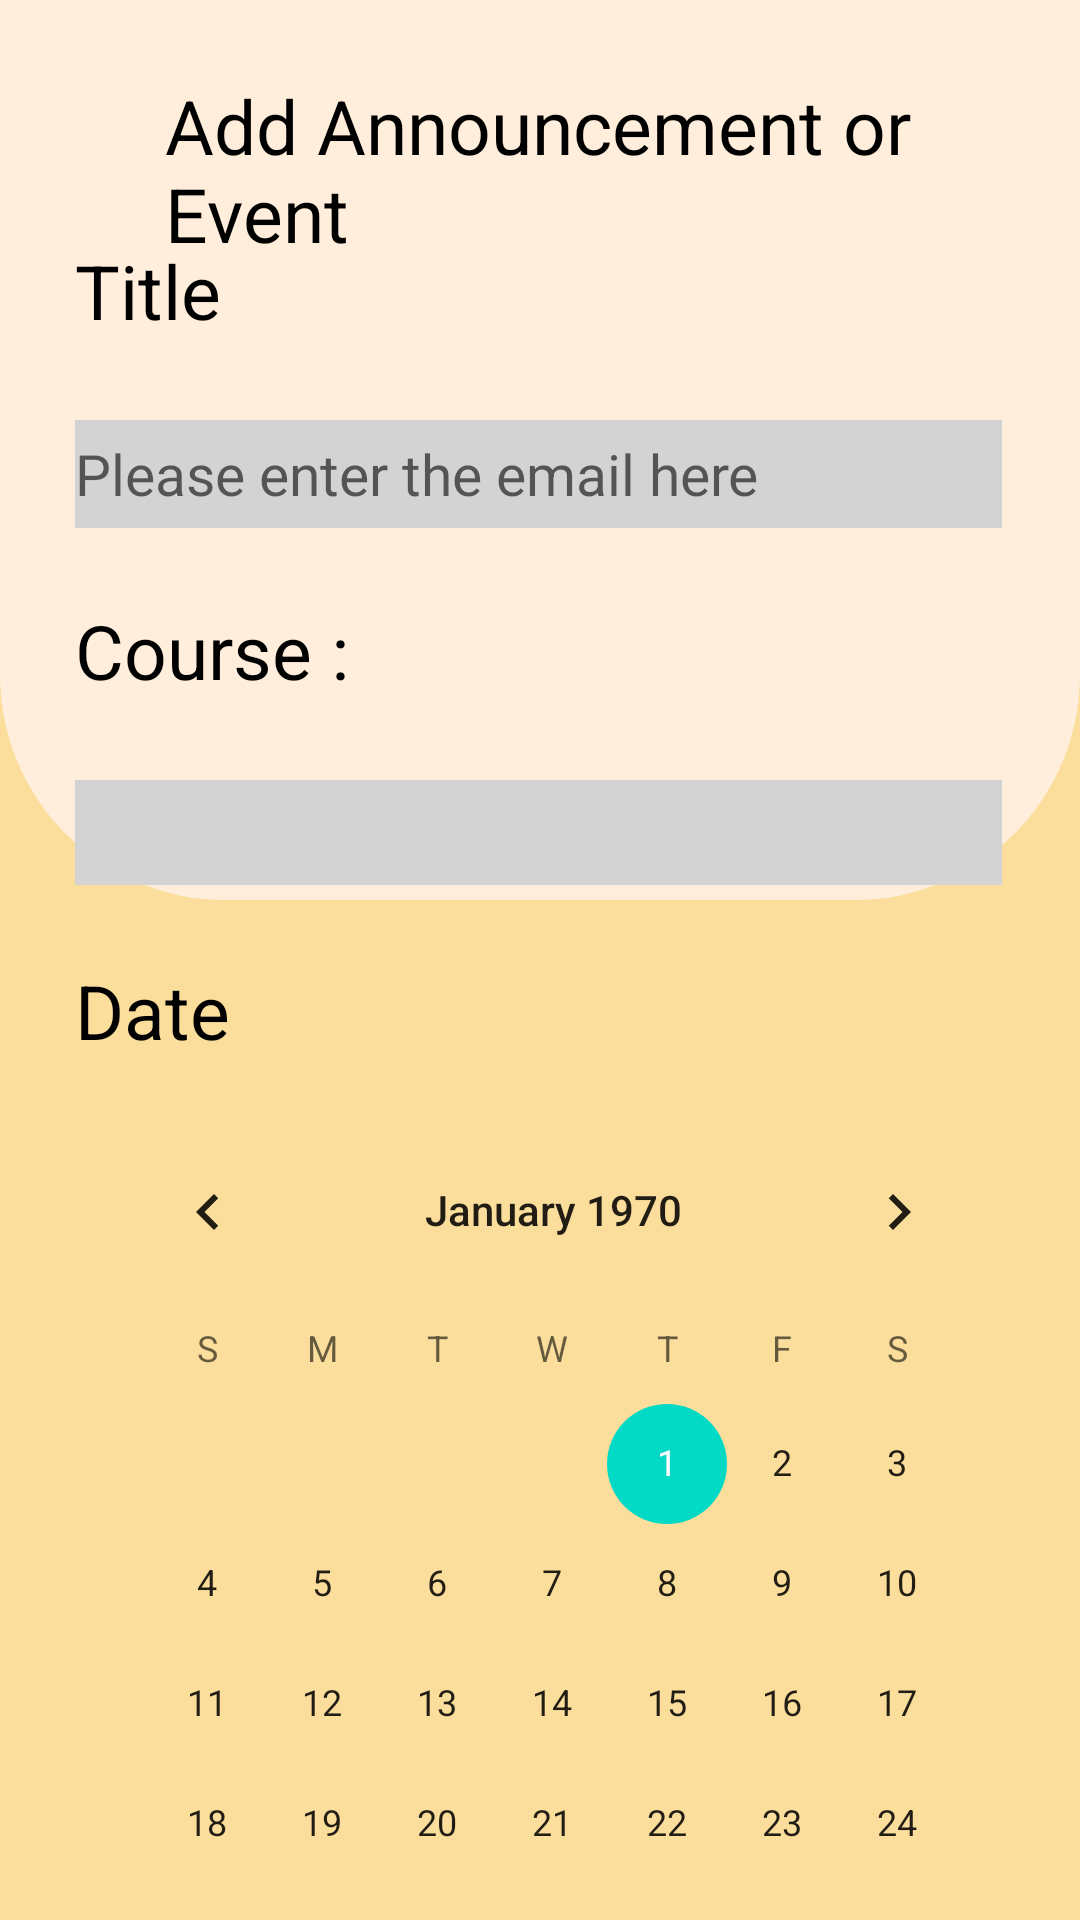

The Android layout XML behind this screen, and the referenced resources:
<!-- AndroidManifest.xml: application theme Theme.ReachedApp -->
<!-- res/layout/fragment_announcement_page.xml -->
<?xml version="1.0" encoding="utf-8"?>
<RelativeLayout xmlns:android="http://schemas.android.com/apk/res/android"
    xmlns:app="http://schemas.android.com/apk/res-auto"
    xmlns:tools="http://schemas.android.com/tools"
    android:layout_width="match_parent"
    android:layout_height="match_parent"
    tools:context=".views.TeacherMainMenu"
    android:background="#fcde9c">

    <View
        android:id="@+id/top_view"
        android:layout_width="match_parent"
        android:layout_height="300dp"
        android:background="@drawable/bg_admin"/>

    <TextView
        android:layout_width="wrap_content"
        android:layout_height="wrap_content"
        android:text="Add Announcement or Event"
        android:textColor="@color/black"
        android:textSize="25sp"
        android:layout_marginTop="25dp"
        android:layout_marginLeft="55dp"/>

    <TextView
        android:layout_width="wrap_content"
        android:layout_height="wrap_content"
        android:text="Title"
        android:textColor="@color/black"
        android:textSize="25sp"
        android:layout_marginTop="80dp"
        android:layout_marginLeft="25dp"/>

    <com.google.android.material.textfield.TextInputEditText
        android:id="@+id/parentEmail"
        android:layout_width="309dp"
        android:layout_height="36dp"
        android:hint="Please enter the email here"
        android:layout_marginTop="140dp"
        android:layout_marginLeft="25dp"
        android:textSize="19sp"
        android:layout_marginBottom="@color/black"
        android:background="@drawable/bg_button"/>

    <TextView
        android:layout_width="wrap_content"
        android:layout_height="wrap_content"
        android:text="Course :"
        android:textColor="@color/black"
        android:textSize="25sp"
        android:layout_marginTop="200dp"
        android:layout_marginLeft="25dp" />

    <Spinner
        android:id="@+id/courseSpinner"
        android:layout_width="309dp"
        android:layout_height="35dp"
        android:layout_marginTop="260dp"
        android:layout_marginLeft="25dp"
        android:spinnerMode="dropdown"
        android:background="@drawable/bg_button"/>

    <TextView
        android:layout_width="wrap_content"
        android:layout_height="wrap_content"
        android:text="Date"
        android:textColor="@color/black"
        android:textSize="25sp"
        android:layout_marginTop="320dp"
        android:layout_marginLeft="25dp" />


    <CalendarView
        android:id="@+id/announcementCalendarView"
        android:layout_width="309dp"
        android:layout_height="305dp"
        android:layout_marginTop="370dp"
        android:layout_marginLeft="30dp" />

    <Button
        android:id="@+id/addAnnouncementButton"
        android:layout_width="wrap_content"
        android:layout_height="wrap_content"
        android:layout_marginLeft="140dp"
        android:layout_marginTop="679dp"
        android:text="CONFIRM" />

</RelativeLayout>
<!-- resources referenced by this layout -->
<resources>
  <color name="black">#FF000000</color>
  <!-- drawable bg_admin (drawable) -->
  <?xml version="1.0" encoding="utf-8"?>
  <shape xmlns:android="http://schemas.android.com/apk/res/android">
  
      <corners android:bottomRightRadius="75dp"
          android:bottomLeftRadius="75dp" />
      <solid android:color="#ffeedb" />
  </shape>
  <!-- drawable bg_button (drawable) -->
  <?xml version="1.0" encoding="utf-8"?>
  <selector xmlns:android="http://schemas.android.com/apk/res/android">
      <item>
          <shape>
              <gradient
                  android:angle="90"
                  android:startColor="#D3D3D3"
                  android:endColor="#D3D3D3"
                  android:type="linear"/>
          </shape>
      </item>
  </selector>
  <style name="Theme.ReachedApp" parent="Theme.MaterialComponents.DayNight.DarkActionBar">
          
          <item name="colorPrimary">@color/purple_500</item>
          <item name="colorPrimaryVariant">@color/purple_700</item>
          <item name="colorOnPrimary">@color/white</item>
          
          <item name="colorSecondary">@color/teal_200</item>
          <item name="colorSecondaryVariant">@color/teal_700</item>
          <item name="colorOnSecondary">@color/black</item>
          
          <item name="android:statusBarColor" tools:targetApi="l">?attr/colorPrimaryVariant</item>
          
      </style>
  <color name="purple_500">#FF6200EE</color>
  <color name="purple_700">#FF3700B3</color>
  <color name="white">#FFFFFFFF</color>
  <color name="teal_200">#FF03DAC5</color>
  <color name="teal_700">#FF018786</color>
</resources>
